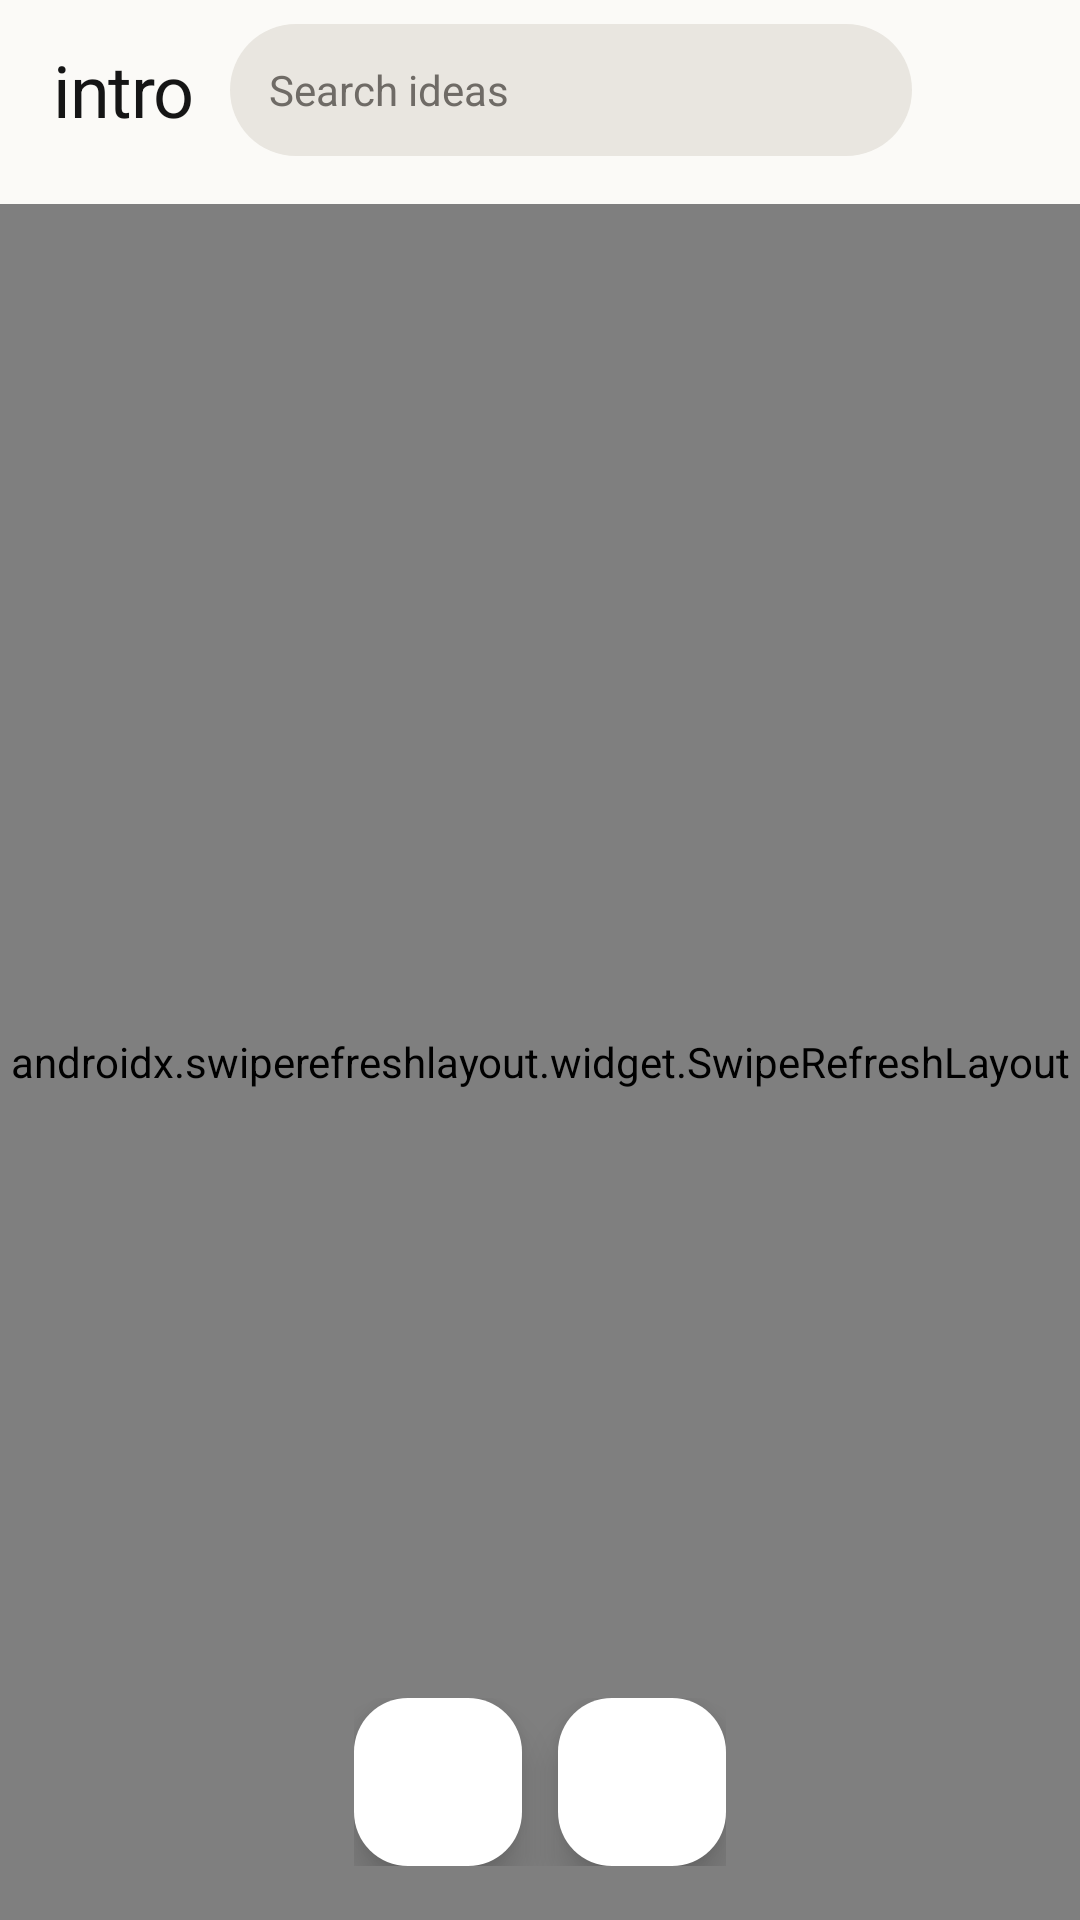

Write the Android layout XML for this screen, with the resource values it uses.
<!-- AndroidManifest.xml: application theme Theme.Pintro -->
<!-- res/layout/activity_main.xml -->
<?xml version="1.0" encoding="utf-8"?>
<LinearLayout xmlns:android="http://schemas.android.com/apk/res/android"
    xmlns:app="http://schemas.android.com/apk/res-auto"
    android:layout_width="match_parent"
    android:layout_height="match_parent"
    android:background="@color/bg"
    android:orientation="vertical">

    <LinearLayout
        android:layout_width="match_parent"
        android:layout_height="wrap_content"
        android:gravity="center_vertical"
        android:orientation="horizontal"
        android:paddingStart="18dp"
        android:paddingTop="8dp"
        android:paddingEnd="8dp"
        android:paddingBottom="6dp">

        <TextView
            android:layout_width="wrap_content"
            android:layout_height="wrap_content"
            android:text="@string/app_name"
            android:textAppearance="@style/TextAppearance.Pintro.Brand"
            android:textColor="@color/text" />

        <EditText
            android:id="@+id/search"
            android:layout_width="0dp"
            android:layout_height="44dp"
            android:layout_marginStart="12dp"
            android:layout_marginEnd="4dp"
            android:layout_weight="1"
            android:background="@drawable/bg_search"
            android:drawableStart="@drawable/ic_search"
            android:drawablePadding="7dp"
            android:drawableTint="@color/text2"
            android:gravity="center_vertical"
            android:hint="@string/search_hint"
            android:imeOptions="actionSearch"
            android:importantForAutofill="no"
            android:inputType="text"
            android:maxLines="1"
            android:paddingStart="13dp"
            android:paddingEnd="13dp"
            android:singleLine="true"
            android:textColor="@color/text"
            android:textColorHint="@color/text2"
            android:textSize="14sp" />

        <ImageButton
            android:id="@+id/settings"
            android:layout_width="44dp"
            android:layout_height="44dp"
            android:background="?attr/selectableItemBackgroundBorderless"
            android:contentDescription="@string/settings"
            android:focusable="false"
            android:padding="10dp"
            android:src="@drawable/ic_settings"
            app:tint="@color/text" />
    </LinearLayout>

    <HorizontalScrollView
        android:layout_width="match_parent"
        android:layout_height="wrap_content"
        android:clipToPadding="false"
        android:overScrollMode="never"
        android:paddingStart="16dp"
        android:paddingEnd="16dp"
        android:scrollbars="none">

        <LinearLayout
            android:id="@+id/chip_row"
            android:layout_width="wrap_content"
            android:layout_height="wrap_content"
            android:orientation="horizontal"
            android:paddingTop="2dp"
            android:paddingBottom="2dp" />
    </HorizontalScrollView>

    <FrameLayout
        android:layout_width="match_parent"
        android:layout_height="0dp"
        android:layout_marginTop="6dp"
        android:layout_weight="1">

        <androidx.swiperefreshlayout.widget.SwipeRefreshLayout
            android:id="@+id/refresh"
            android:layout_width="match_parent"
            android:layout_height="match_parent">

            <androidx.recyclerview.widget.RecyclerView
                android:id="@+id/grid"
                android:layout_width="match_parent"
                android:layout_height="match_parent"
                android:clipToPadding="false"
                android:overScrollMode="never"
                android:paddingStart="10dp"
                android:paddingTop="6dp"
                android:paddingEnd="10dp"
                android:paddingBottom="104dp"
                android:scrollbars="none" />
        </androidx.swiperefreshlayout.widget.SwipeRefreshLayout>

        <ProgressBar
            android:id="@+id/loading"
            android:layout_width="32dp"
            android:layout_height="32dp"
            android:layout_gravity="center"
            android:indeterminateTint="@color/accent"
            android:visibility="gone" />

        <LinearLayout
            android:id="@+id/empty"
            android:layout_width="match_parent"
            android:layout_height="match_parent"
            android:gravity="center"
            android:orientation="vertical"
            android:padding="36dp"
            android:visibility="gone">

            <ImageView
                android:layout_width="48dp"
                android:layout_height="48dp"
                android:alpha="0.45"
                android:contentDescription="@null"
                android:src="@drawable/ic_search"
                app:tint="@color/text2" />

            <TextView
                android:id="@+id/empty_title"
                android:layout_width="wrap_content"
                android:layout_height="wrap_content"
                android:layout_marginTop="16dp"
                android:fontFamily="sans-serif-medium"
                android:textColor="@color/text"
                android:textSize="18sp" />

            <TextView
                android:id="@+id/empty_text"
                android:layout_width="wrap_content"
                android:layout_height="wrap_content"
                android:layout_marginTop="6dp"
                android:gravity="center"
                android:textColor="@color/text2"
                android:textSize="14sp" />

            <com.google.android.material.button.MaterialButton
                android:id="@+id/empty_action"
                style="@style/Widget.Material3.Button.TonalButton"
                android:layout_width="wrap_content"
                android:layout_height="wrap_content"
                android:layout_marginTop="20dp"
                android:minWidth="120dp"
                android:text="@string/explore" />
        </LinearLayout>

        <LinearLayout
            android:id="@+id/nav"
            android:layout_width="wrap_content"
            android:layout_height="wrap_content"
            android:layout_gravity="bottom|center_horizontal"
            android:layout_marginBottom="18dp"
            android:orientation="horizontal">

            <ImageButton
                android:id="@+id/nav_home"
                android:layout_width="56dp"
                android:layout_height="56dp"
                android:background="@drawable/bg_nav_button"
                android:contentDescription="@string/home"
                android:elevation="8dp"
                android:padding="16dp"
                android:src="@drawable/ic_search"
                app:tint="@color/text" />

            <ImageButton
                android:id="@+id/nav_saved"
                android:layout_width="56dp"
                android:layout_height="56dp"
                android:layout_marginStart="12dp"
                android:background="@drawable/bg_nav_button"
                android:contentDescription="@string/saved"
                android:elevation="8dp"
                android:padding="16dp"
                android:src="@drawable/ic_bookmark"
                app:tint="@color/text" />
        </LinearLayout>
    </FrameLayout>
</LinearLayout>
<!-- resources referenced by this layout -->
<resources>
  <color name="accent">#FF5A5F</color>
  <color name="bg">#FBFAF7</color>
  <color name="text">#151515</color>
  <color name="text2">#6F6B66</color>
  <!-- drawable bg_nav_button (drawable) -->
  <?xml version="1.0" encoding="utf-8"?>
  <ripple xmlns:android="http://schemas.android.com/apk/res/android"
      android:color="@color/ripple">
      <item>
          <shape android:shape="rectangle">
              <solid android:color="@color/surface" />
              <corners android:radius="18dp" />
          </shape>
      </item>
  </ripple>
  <!-- drawable bg_search (drawable) -->
  <?xml version="1.0" encoding="utf-8"?>
  <ripple xmlns:android="http://schemas.android.com/apk/res/android"
      android:color="@color/ripple">
      <item>
          <shape android:shape="rectangle">
              <solid android:color="?attr/colorSurfaceVariant" />
              <corners android:radius="26dp" />
          </shape>
      </item>
  </ripple>
  <string name="app_name">intro</string>
  <string name="explore">Explore</string>
  <string name="home">Home</string>
  <string name="saved">Saved</string>
  <string name="search_hint">Search ideas</string>
  <string name="settings">Settings</string>
  <style name="TextAppearance.Pintro.Brand" parent="TextAppearance.Material3.HeadlineSmall">
          <item name="android:fontFamily">sans-serif-black</item>
          <item name="android:letterSpacing">-0.02</item>
      </style>
  <style name="Theme.Pintro" parent="Theme.Material3.DayNight.NoActionBar">
          <item name="colorPrimary">@color/accent</item>
          <item name="colorOnPrimary">@color/white</item>
          <item name="colorPrimaryContainer">@color/accent_soft</item>
          <item name="colorOnPrimaryContainer">@color/accent_dark</item>
          <item name="colorSecondary">@color/accent</item>
          <item name="colorOnSecondary">@color/white</item>
          <item name="colorSecondaryContainer">@color/accent_soft</item>
          <item name="colorOnSecondaryContainer">@color/accent_dark</item>
          <item name="colorSurface">@color/surface</item>
          <item name="colorOnSurface">@color/text</item>
          <item name="colorSurfaceVariant">@color/placeholder</item>
          <item name="colorOnSurfaceVariant">@color/text2</item>
          <item name="colorOutline">@color/text2</item>
          <item name="android:colorBackground">@color/bg</item>
          <item name="android:windowBackground">@color/bg</item>
          <item name="android:statusBarColor">@color/bg</item>
          <item name="android:navigationBarColor">?attr/colorSurface</item>
          <item name="android:windowLightStatusBar">true</item>
          <item name="android:windowLightNavigationBar" tools:targetApi="27">true</item>
          <item name="android:windowActionModeOverlay">true</item>
          <item name="android:fontFamily">sans-serif</item>
          <item name="android:windowNoTitle">true</item>
      </style>
  <color name="ripple">#1F000000</color>
  <color name="surface">#FFFFFF</color>
  <color name="white">#FFFFFF</color>
  <color name="accent_soft">#FFE3E3</color>
  <color name="accent_dark">#D9363E</color>
  <color name="placeholder">#E9E6E0</color>
</resources>
